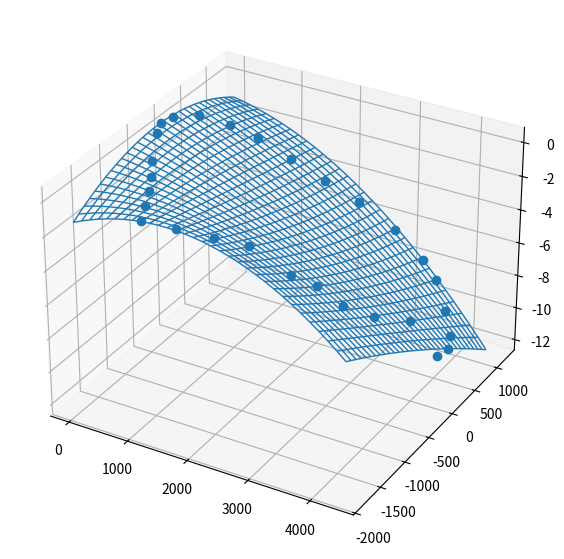

Generate this figure with matplotlib:
# https://stackoverflow.com/questions/35046233/how-do-i-fit-a-quadratic-surface-to-some-points-in-python

import itertools
import numpy as np
import matplotlib.pyplot as plt
from mpl_toolkits.mplot3d import Axes3D
# from matplotlib import cbook
from matplotlib import cm
from matplotlib.colors import LightSource


from matplotlib.figure import Figure
from mpl_toolkits.mplot3d.axes3d import Axes3D

points = np.array([[175697888, -411724928, 0.429621160030365],
                   [175697888, -411725144, 0.6078286170959473],
                   [175698072, -411724640, 0.060898926109075546],
                   [175698008, -411725360, 0.6184252500534058],
                   [175698248, -411725720, 0.0771455243229866],
                   [175698448, -411724456, -0.5925689935684204],
                   [175698432, -411725936, -0.17584866285324097],
                   [175698608, -411726152, -0.24736160039901733],
                   [175698840, -411724360, -1.27967369556427],
                   [175698800, -411726440, -0.21100902557373047],
                   [175699016, -411726744, -0.12785470485687256],
                   [175699280, -411724208, -2.472576856613159],
                   [175699536, -411726688, -0.19858847558498383],
                   [175699760, -411724104, -3.5765910148620605],
                   [175699976, -411726504, -0.7432857155799866],
                   [175700224, -411723960, -4.770215034484863],
                   [175700368, -411726304, -1.2959377765655518],
                   [175700688, -411723760, -6.518451690673828],
                   [175700848, -411726080, -3.02254056930542],
                   [175701160, -411723744, -7.941056251525879],
                   [175701112, -411725896, -3.884831428527832],
                   [175701448, -411723824, -8.661275863647461],
                   [175701384, -411725720, -5.21607780456543],
                   [175701704, -411725496, -6.181706428527832],
                   [175701800, -411724096, -9.490276336669922],
                   [175702072, -411724344, -10.066594123840332],
                   [175702216, -411724560, -10.098011016845703],
                   [175702256, -411724864, -9.619892120361328],
                   [175702032, -411725160, -6.936516284942627]])


def poly_matrix(x, y, degree=2, log=False):
    """ generate Matrix use with lstsq """
    ncols = (degree + 1) ** 2
    G = np.zeros((x.size, ncols))
    ij = itertools.product(range(degree + 1), range(degree + 1))
    for k, (i, j) in enumerate(ij):
        G[:, k] = x ** i * y ** j

    if log:
        print("G: ", G.shape)
        for row in G:
            print([round(v, 1) for v in row])

    return G


def fit_surface(co: np.ndarray, degree=2, resol=(32, 32), axis="Z"):
    x, y, z = co.T
    x, y = x - x[0], y - y[0]  # this improves accuracy

    # make Matrix:
    G = poly_matrix(x, y, degree, log=True)

    # Solve for np.dot(G, m) = z:
    m = np.linalg.lstsq(G, z, rcond=-1)[0]

    # Evaluate it on a grid...
    xx, yy = np.meshgrid(np.linspace(x.min(), x.max(), resol[0]), np.linspace(y.min(), y.max(), resol[1]))
    GG = poly_matrix(xx.ravel(), yy.ravel(), degree)
    zz = np.reshape(np.dot(GG, m), xx.shape)

    return x, y, z, xx, yy, zz


x, y, z, ox, oy, oz = fit_surface(points, degree=2, resol=(32, 32), axis="Z")

# Plotting (see http://matplotlib.org/examples/mplot3d/custom_shaded_3d_surface.html):
# fg, ax = plt.subplots(subplot_kw=dict(projection='3d'))
fig: Figure = plt.figure(figsize=(7, 7))
ax: Axes3D = fig.add_subplot(111, projection='3d')

ls = LightSource(270, 45)
rgb = ls.shade(oz, cmap=cm.gist_earth, vert_exag=0.1, blend_mode='soft')
# surf = ax.plot_surface(xx, yy, zz, rstride=1, cstride=1, facecolors=rgb, linewidth=0, antialiased=False, shade=False)

ax.plot_wireframe(ox, oy, oz, rstride=1, cstride=1, linewidth=1)

ax.plot3D(x, y, z, "o")

fig.canvas.draw()
plt.show()
